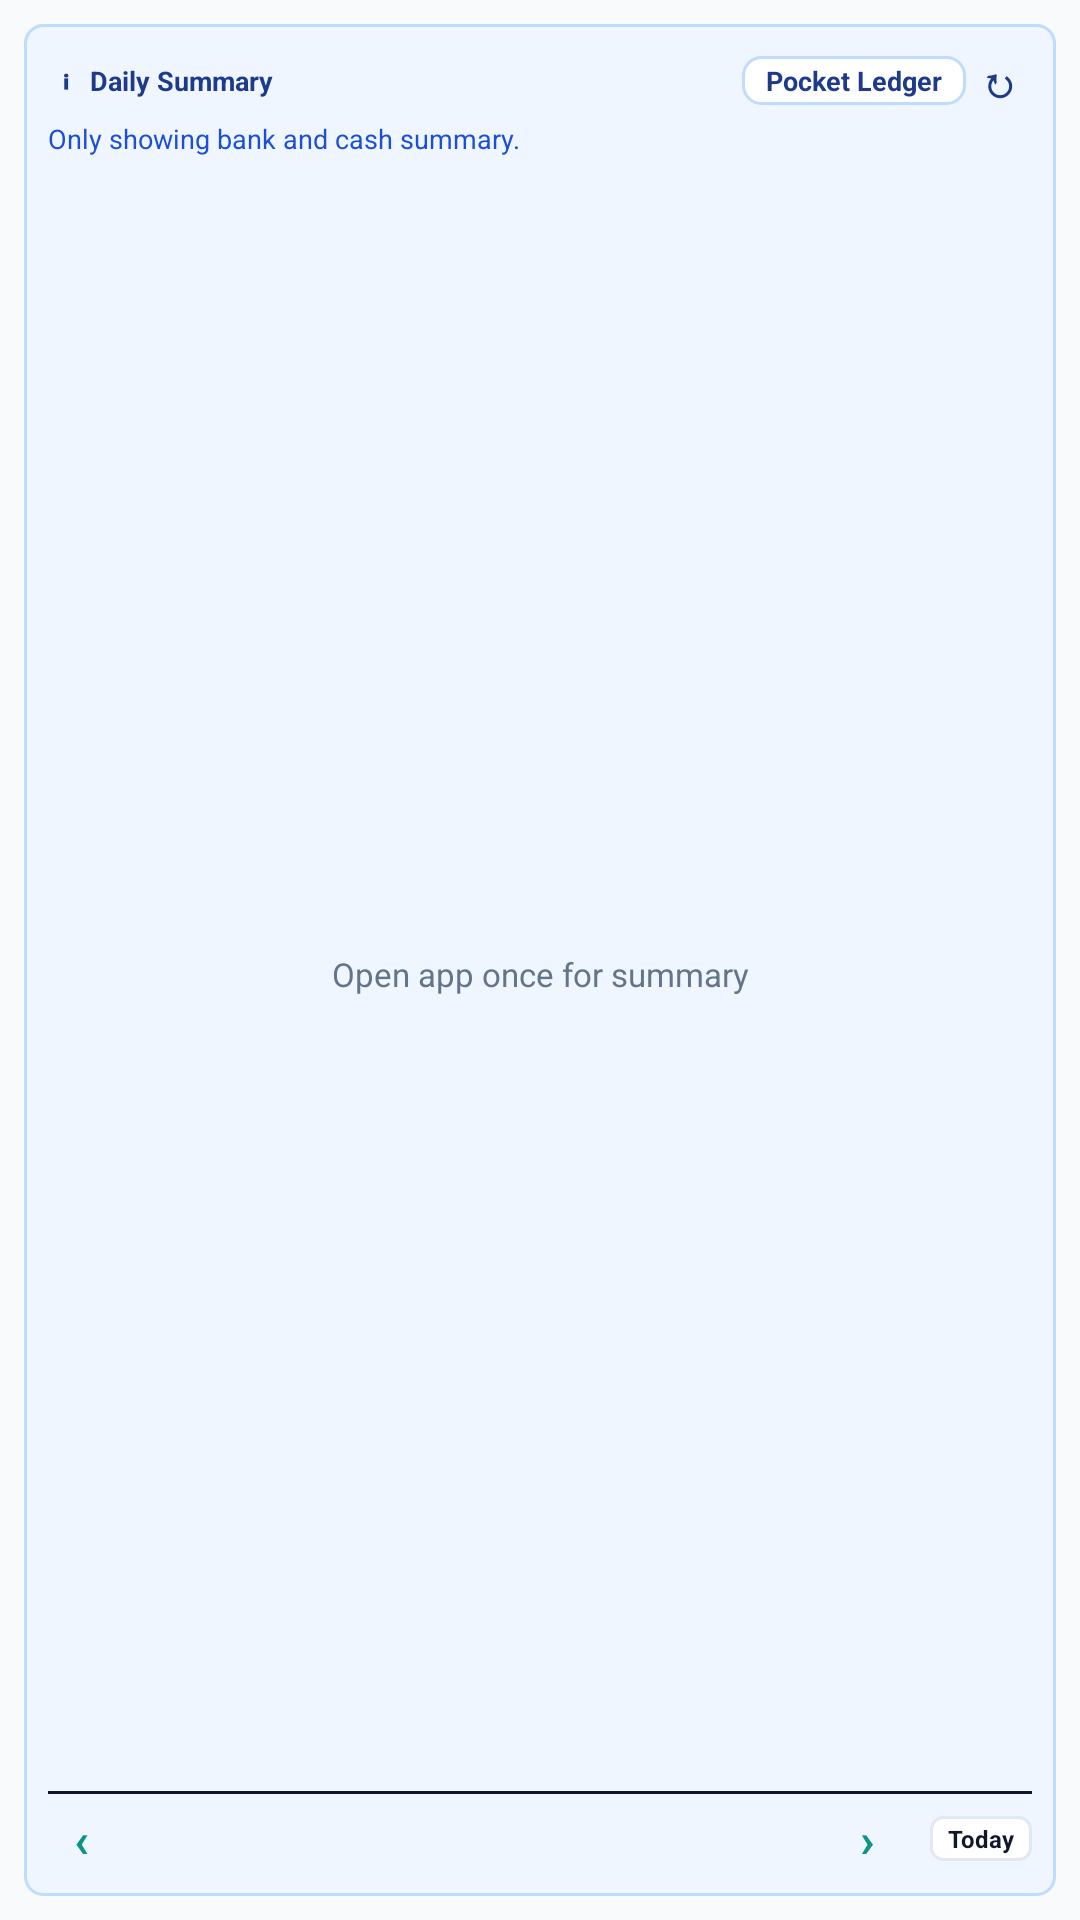

Write the Android layout XML for this screen, with the resource values it uses.
<!-- AndroidManifest.xml: application theme AppTheme -->
<!-- res/layout/wedge_summary_widget.xml -->
<?xml version="1.0" encoding="utf-8"?>
<LinearLayout xmlns:android="http://schemas.android.com/apk/res/android"
    android:id="@+id/wedge_daybook_root"
    android:layout_width="match_parent"
    android:layout_height="match_parent"
    android:background="@color/wedge_bg"
    android:orientation="vertical"
    android:padding="8dp">
    <LinearLayout
        android:id="@+id/wedge_daybook_summary_card"
        android:layout_width="match_parent"
        android:layout_height="match_parent"
        android:background="@drawable/wedge_daybook_summary_border"
        android:orientation="vertical"
        android:padding="8dp">
        <LinearLayout
            android:layout_width="match_parent"
            android:layout_height="wrap_content"
            android:gravity="center_vertical"
            android:orientation="horizontal">
            <TextView
                android:layout_width="wrap_content"
                android:layout_height="wrap_content"
                android:gravity="center"
                android:minWidth="12dp"
                android:text="&#x2139;"
                android:textColor="#1E3A8A"
                android:textSize="10sp"
                android:textStyle="bold" />
            <TextView
                android:layout_width="0dp"
                android:layout_height="wrap_content"
                android:layout_marginStart="2dp"
                android:layout_weight="1"
                android:ellipsize="end"
                android:maxLines="1"
                android:text="Daily Summary"
                android:textColor="#1E3A8A"
                android:textSize="9sp"
                android:textStyle="bold" />
            <TextView
                android:id="@+id/wedge_daybook_company"
                android:layout_width="wrap_content"
                android:layout_height="wrap_content"
                android:layout_marginStart="4dp"
                android:background="@drawable/wedge_company_pill_bg"
                android:ellipsize="end"
                android:maxWidth="120dp"
                android:maxLines="1"
                android:paddingStart="8dp"
                android:paddingTop="2dp"
                android:paddingEnd="8dp"
                android:paddingBottom="2dp"
                android:text="Pocket Ledger"
                android:textColor="#1E3A8A"
                android:textSize="9sp"
                android:textStyle="bold" />
            <TextView
                android:id="@+id/wedge_daybook_rotate"
                android:layout_width="22dp"
                android:layout_height="22dp"
                android:gravity="center"
                android:text="&#x21BB;"
                android:textColor="#1E3A8A"
                android:textSize="14sp"
                android:textStyle="bold" />
        </LinearLayout>
        <TextView
            android:id="@+id/wedge_daybook_subtitle"
            android:layout_width="match_parent"
            android:layout_height="wrap_content"
            android:paddingTop="2dp"
            android:paddingBottom="4dp"
            android:text="Only showing bank and cash summary."
            android:textColor="#1D4ED8"
            android:textSize="9sp" />
        <RelativeLayout
            android:layout_width="match_parent"
            android:layout_height="0dp"
            android:layout_weight="1">
            <ListView
                android:id="@+id/wedge_summary_list"
                android:layout_width="match_parent"
                android:layout_height="match_parent"
                android:background="@color/wedge_summary_bg"
                android:clipToPadding="false"
                android:divider="#00000000"
                android:dividerHeight="0dp" />
            <TextView
                android:id="@+id/wedge_summary_empty"
                android:layout_width="match_parent"
                android:layout_height="match_parent"
                android:gravity="center"
                android:padding="12dp"
                android:text="Open app once for summary"
                android:textColor="#64748B"
                android:textSize="11sp" />
        </RelativeLayout>
        <LinearLayout
            android:id="@+id/wedge_daybook_date_nav"
            android:layout_width="match_parent"
            android:layout_height="wrap_content"
            android:layout_marginTop="4dp"
            android:background="@drawable/wedge_date_nav_border"
            android:gravity="center_vertical"
            android:orientation="horizontal"
            android:paddingTop="5dp">
            <TextView
                android:id="@+id/wedge_daybook_prev"
                android:layout_width="22dp"
                android:layout_height="22dp"
                android:gravity="center"
                android:text="&#x2039;"
                android:textColor="#0D9488"
                android:textSize="16sp"
                android:textStyle="bold" />
            <TextView
                android:id="@+id/wedge_daybook_day"
                android:layout_width="0dp"
                android:layout_height="wrap_content"
                android:layout_weight="1"
                android:ellipsize="end"
                android:gravity="center"
                android:maxLines="1"
                android:textColor="#0F172A"
                android:textSize="8sp"
                android:textStyle="bold" />
            <TextView
                android:id="@+id/wedge_daybook_next"
                android:layout_width="22dp"
                android:layout_height="22dp"
                android:gravity="center"
                android:text="&#x203A;"
                android:textColor="#0D9488"
                android:textSize="16sp"
                android:textStyle="bold" />
            <TextView
                android:id="@+id/wedge_daybook_today"
                android:layout_width="wrap_content"
                android:layout_height="wrap_content"
                android:layout_marginStart="10dp"
                android:background="@drawable/wedge_today_button_bg"
                android:paddingStart="6dp"
                android:paddingTop="2dp"
                android:paddingEnd="6dp"
                android:paddingBottom="2dp"
                android:text="Today"
                android:textColor="#0F172A"
                android:textSize="8sp"
                android:textStyle="bold" />
        </LinearLayout>
    </LinearLayout>
</LinearLayout>
<!-- resources referenced by this layout -->
<resources>
  <color name="wedge_bg">#F8FAFC</color>
  <color name="wedge_summary_bg">#EFF6FF</color>
  <!-- drawable wedge_company_pill_bg (drawable) -->
  <?xml version="1.0" encoding="utf-8"?>
  <shape xmlns:android="http://schemas.android.com/apk/res/android" android:shape="rectangle">
      <solid android:color="#FFFFFF" />
      <stroke android:width="1dp" android:color="@color/wedge_summary_border" />
      <corners android:radius="6dp" />
  </shape>
  <!-- drawable wedge_date_nav_border (drawable) -->
  <?xml version="1.0" encoding="utf-8"?>
  <layer-list xmlns:android="http://schemas.android.com/apk/res/android">
      <item>
          <shape android:shape="rectangle">
              <solid android:color="@android:color/transparent" />
          </shape>
      </item>
      <item android:gravity="top">
          <shape android:shape="rectangle">
              <size android:height="1dp" />
              <solid android:color="@color/wedge_summary_line" />
          </shape>
      </item>
  </layer-list>
  <!-- drawable wedge_daybook_summary_border (drawable) -->
  <?xml version="1.0" encoding="utf-8"?>
  <shape xmlns:android="http://schemas.android.com/apk/res/android" android:shape="rectangle">
      <solid android:color="@color/wedge_summary_bg" />
      <stroke android:width="1dp" android:color="@color/wedge_summary_border" />
      <corners android:radius="6dp" />
  </shape>
  <!-- drawable wedge_today_button_bg (drawable) -->
  <?xml version="1.0" encoding="utf-8"?>
  <shape xmlns:android="http://schemas.android.com/apk/res/android" android:shape="rectangle">
      <solid android:color="#FFFFFF" />
      <stroke android:width="1dp" android:color="#E2E8F0" />
      <corners android:radius="4dp" />
  </shape>
  <style name="AppTheme" parent="Theme.AppCompat.Light.DarkActionBar">
          
          <item name="colorPrimary">@color/colorPrimary</item>
          <item name="colorPrimaryDark">@color/colorPrimaryDark</item>
          <item name="colorAccent">@color/colorAccent</item>
      </style>
  <color name="wedge_summary_border">#BFDBFE</color>
  <color name="wedge_summary_line">#0F172A</color>
  <!-- not gathered from this repository: default colours our renderer supplied (Android Studio template values) -->
  <color name="colorPrimary">#FF6200EE</color>
  <color name="colorPrimaryDark">#FF3700B3</color>
  <color name="colorAccent">#FF03DAC5</color>
</resources>
